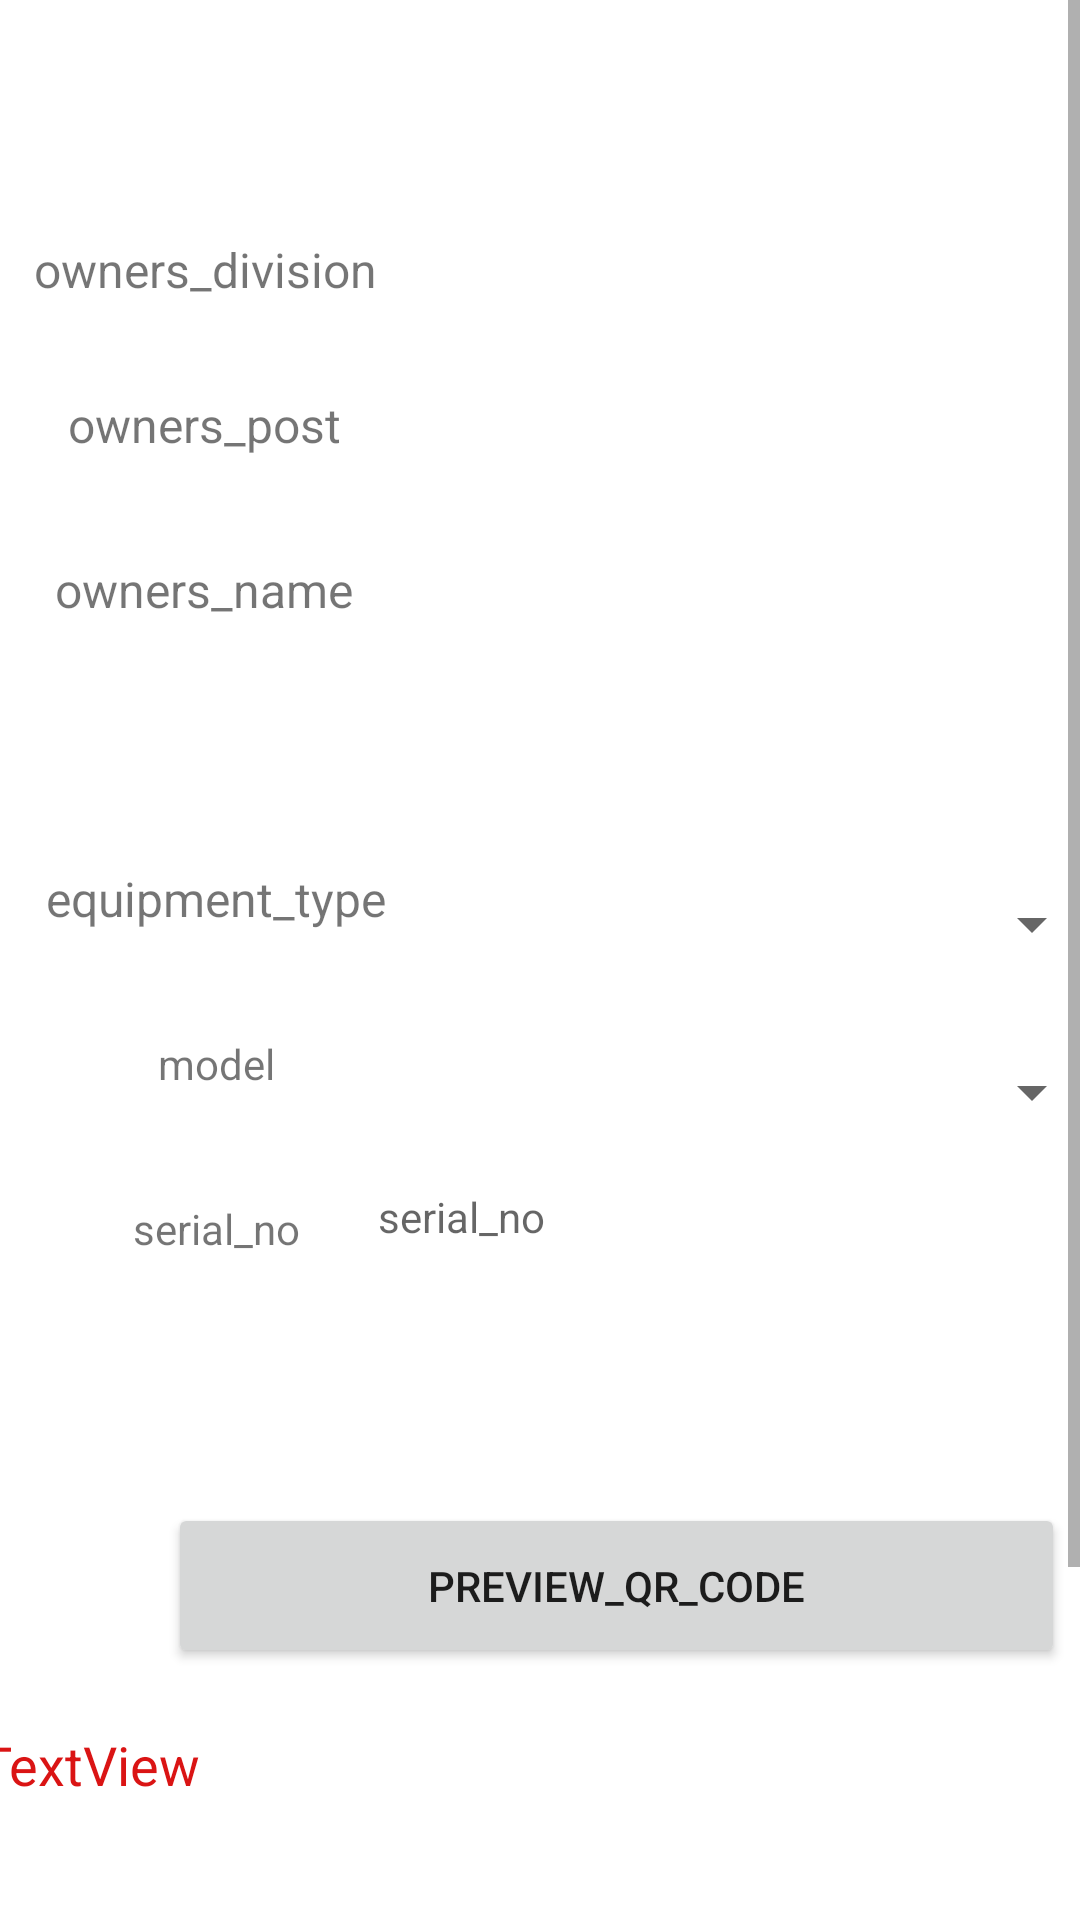

Android layout source for this screen:
<!-- AndroidManifest.xml: application theme Theme.MobileInventory -->
<!-- res/layout/activity_generate_qrcode.xml -->
<?xml version="1.0" encoding="utf-8"?>
<androidx.constraintlayout.widget.ConstraintLayout xmlns:android="http://schemas.android.com/apk/res/android"
    xmlns:app="http://schemas.android.com/apk/res-auto"
    xmlns:tools="http://schemas.android.com/tools"
    android:id="@+id/BaseLayout"
    android:layout_width="match_parent"
    android:layout_height="match_parent"
    tools:context=".generateQRCode">

    <ScrollView
        android:layout_width="match_parent"
        android:layout_height="match_parent"
        app:layout_constraintEnd_toEndOf="parent"
        app:layout_constraintStart_toStartOf="parent"
        app:layout_constraintTop_toTopOf="parent">

        <androidx.constraintlayout.widget.ConstraintLayout
            android:layout_width="match_parent"
            android:layout_height="wrap_content"
            android:orientation="vertical">

            <TextView
                android:id="@+id/SerialNoTextView"
                android:layout_width="242dp"
                android:layout_height="48dp"
                android:layout_marginStart="7dp"
                android:layout_marginTop="8dp"
                android:layout_marginEnd="13dp"
                android:autofillHints="model_no"
                android:ems="10"
                android:hint="@string/serial_no"
                android:inputType="textPersonName"
                android:textSize="14sp"
                app:layout_constraintEnd_toEndOf="parent"
                app:layout_constraintStart_toEndOf="@+id/serial_no_text"
                app:layout_constraintTop_toBottomOf="@+id/modelSpinner"
                tools:ignore="SpeakableTextPresentCheck" />

            <TextView
                android:id="@+id/Debug"
                android:layout_width="388dp"
                android:layout_height="204dp"
                android:layout_marginTop="20dp"
                android:layout_marginBottom="4dp"
                android:text="TextView"
                android:textColor="#DA1414"
                android:textSize="18sp"
                app:layout_constraintBottom_toBottomOf="parent"
                app:layout_constraintEnd_toEndOf="parent"
                app:layout_constraintHorizontal_bias="0.254"
                app:layout_constraintStart_toStartOf="parent"
                app:layout_constraintTop_toBottomOf="@+id/UpdateBtn" />

            <TextView
                android:id="@+id/onwer_division_text"
                android:layout_width="137dp"
                android:layout_height="52dp"
                android:layout_marginTop="64dp"
                android:layout_marginEnd="8dp"
                android:gravity="center"
                android:text="@string/owners_division"
                android:textSize="16sp"
                app:layout_constraintEnd_toStartOf="@+id/division_Spinner"
                app:layout_constraintStart_toStartOf="parent"
                app:layout_constraintTop_toTopOf="parent" />

            <TextView
                android:id="@+id/owner_post_text"
                android:layout_width="136dp"
                android:layout_height="35dp"
                android:layout_marginTop="8dp"
                android:gravity="center"
                android:text="@string/owners_post"
                android:textSize="16sp"
                app:layout_constraintStart_toStartOf="parent"
                app:layout_constraintTop_toBottomOf="@+id/onwer_division_text" />

            <TextView
                android:id="@+id/name3"
                android:layout_width="136dp"
                android:layout_height="35dp"
                android:layout_marginTop="20dp"
                android:gravity="center"
                android:text="@string/owners_name"
                android:textSize="16sp"
                app:layout_constraintStart_toStartOf="@+id/owner_post_text"
                app:layout_constraintTop_toBottomOf="@+id/owner_post_text" />

            <Spinner
                android:id="@+id/division_Spinner"
                android:layout_width="242dp"
                android:layout_height="52dp"
                android:layout_marginStart="11dp"
                android:gravity="center"
                app:layout_constraintStart_toEndOf="@+id/onwer_division_text"
                app:layout_constraintTop_toTopOf="@+id/onwer_division_text"
                tools:ignore="SpeakableTextPresentCheck" />

            <Spinner
                android:id="@+id/Post_spinner"
                android:layout_width="242dp"
                android:layout_height="48dp"
                android:layout_marginTop="8dp"
                android:gravity="center"
                app:layout_constraintStart_toStartOf="@+id/division_Spinner"
                app:layout_constraintTop_toBottomOf="@+id/division_Spinner"
                tools:ignore="SpeakableTextPresentCheck" />

            <TextView
                android:id="@+id/nameText"
                android:layout_width="242dp"
                android:layout_height="35dp"
                android:layout_marginStart="12dp"
                android:layout_marginTop="8dp"
                android:enabled="false"
                android:gravity="center_vertical"
                android:textSize="16sp"
                android:textStyle="bold"
                app:layout_constraintStart_toEndOf="@+id/name3"
                app:layout_constraintTop_toBottomOf="@+id/Post_spinner" />

            <TextView
                android:id="@+id/Equipement_type_text"
                android:layout_width="136dp"
                android:layout_height="35dp"
                android:layout_marginTop="68dp"
                android:gravity="center"
                android:text="@string/equipment_type"
                android:textSize="16sp"
                app:layout_constraintStart_toStartOf="@+id/model_text"
                app:layout_constraintTop_toBottomOf="@+id/name3" />

            <TextView
                android:id="@+id/model_text"
                android:layout_width="136dp"
                android:layout_height="35dp"
                android:layout_marginTop="20dp"
                android:gravity="center"
                android:text="@string/model"
                app:layout_constraintStart_toStartOf="@+id/serial_no_text"
                app:layout_constraintTop_toBottomOf="@+id/Equipement_type_text" />

            <TextView
                android:id="@+id/serial_no_text"
                android:layout_width="136dp"
                android:layout_height="35dp"
                android:layout_marginStart="4dp"
                android:layout_marginTop="20dp"
                android:gravity="center"
                android:text="@string/serial_no"
                app:layout_constraintStart_toStartOf="parent"
                app:layout_constraintTop_toBottomOf="@+id/model_text" />

            <Spinner
                android:id="@+id/modelSpinner"
                android:layout_width="242dp"
                android:layout_height="48dp"
                android:layout_marginStart="7dp"
                android:layout_marginTop="8dp"
                android:layout_marginEnd="13dp"
                android:autofillHints="model"
                android:ems="10"
                android:hint="@string/model"
                android:inputType="textPersonName"
                android:textSize="14sp"
                app:layout_constraintEnd_toEndOf="parent"
                app:layout_constraintStart_toEndOf="@+id/model_text"
                app:layout_constraintTop_toBottomOf="@+id/Type_Spinner"
                tools:ignore="SpeakableTextPresentCheck" />

            <Spinner
                android:id="@+id/Type_Spinner"
                android:layout_width="242dp"
                android:layout_height="48dp"
                android:layout_marginStart="7dp"
                android:layout_marginTop="69dp"
                android:layout_marginEnd="13dp"
                android:gravity="center"
                app:layout_constraintEnd_toEndOf="parent"
                app:layout_constraintStart_toEndOf="@+id/Equipement_type_text"
                app:layout_constraintTop_toBottomOf="@+id/nameText"
                tools:ignore="SpeakableTextPresentCheck" />

            <Button
                android:id="@+id/UpdateBtn"
                android:layout_width="299dp"
                android:layout_height="55dp"
                android:layout_marginStart="56dp"
                android:layout_marginTop="57dp"
                android:layout_marginEnd="56dp"
                android:onClick="preview"
                android:text="@string/preview_qr_code"
                app:layout_constraintEnd_toEndOf="parent"
                app:layout_constraintHorizontal_bias="0.0"
                app:layout_constraintStart_toStartOf="parent"
                app:layout_constraintTop_toBottomOf="@+id/SerialNoTextView" />
        </androidx.constraintlayout.widget.ConstraintLayout>
    </ScrollView>

</androidx.constraintlayout.widget.ConstraintLayout>
<!-- resources referenced by this layout -->
<resources>
  <string name="equipment_type">equipment_type</string>
  <string name="model">model</string>
  <string name="owners_division">owners_division</string>
  <string name="owners_name">owners_name</string>
  <string name="owners_post">owners_post</string>
  <string name="preview_qr_code">preview_qr_code</string>
  <string name="serial_no">serial_no</string>
  <style name="Theme.MobileInventory" parent="Theme.MaterialComponents.DayNight.DarkActionBar">
          
          <item name="colorPrimary">@color/purple_500</item>
          <item name="colorPrimaryVariant">@color/purple_700</item>
          <item name="colorOnPrimary">@color/white</item>
          
          <item name="colorSecondary">@color/teal_200</item>
          <item name="colorSecondaryVariant">@color/teal_700</item>
          <item name="colorOnSecondary">@color/black</item>
          
          <item name="android:statusBarColor" tools:targetApi="l">?attr/colorPrimaryVariant</item>
          
      </style>
  <!-- not gathered from this repository: default colours our renderer supplied (Android Studio template values) -->
  <color name="purple_500">#FF6200EE</color>
  <color name="purple_700">#FF3700B3</color>
  <color name="teal_200">#FF03DAC5</color>
  <color name="teal_700">#FF018786</color>
  <color name="black">#FF000000</color>
  <color name="white">#FFFFFFFF</color>
</resources>
